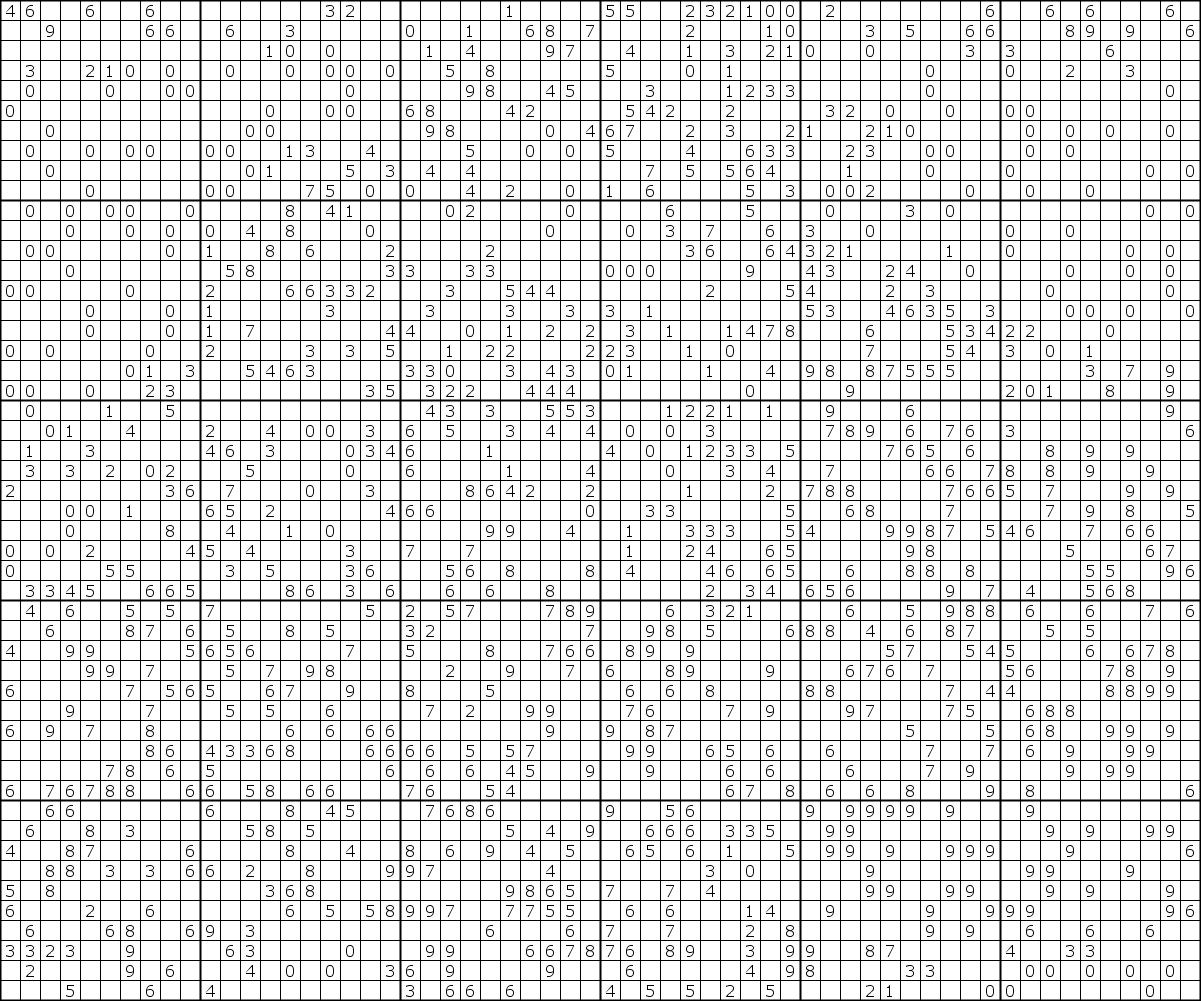

Values plotted in this chart, from the file beside it:
4; 6; 6; 6; 6; 6; 6; 6; 6; 6; 6; 6; 5; 4; 3; 3; 3; 2; 1; 0; 0; 0; 0; 0
6; 9; 9; 9; 8; 7; 6; 6; 6; 6; 6; 6; 5; 4; 3; 3; 3; 2; 1; 0; 0; 0; 0; 1
4; 6; 6; 6; 5; 4; 3; 3; 3; 3; 3; 3; 2; 1; 0; 0; 0; 0; 0; 0; 0; 1; 2; 4
2; 3; 3; 3; 2; 1; 0; 0; 0; 0; 0; 0; 0; 0; 0; 0; 0; 0; 0; 0; 1; 3; 5; 7
0; 0; 0; 0; 0; 0; 0; 0; 0; 0; 0; 0; 0; 0; 0; 0; 0; 0; 0; 1; 3; 6; 8; 9
0; 0; 0; 0; 0; 0; 0; 0; 0; 0; 0; 0; 0; 0; 0; 0; 0; 0; 1; 3; 6; 8; 9; 8
0; 0; 0; 0; 0; 0; 0; 0; 0; 0; 0; 0; 0; 0; 0; 1; 2; 3; 4; 6; 8; 9; 8; 6
0; 0; 0; 0; 0; 0; 0; 0; 0; 0; 0; 0; 0; 0; 1; 3; 4; 4; 4; 5; 6; 7; 7; 5
0; 0; 0; 0; 0; 0; 0; 0; 0; 0; 0; 0; 0; 1; 3; 6; 6; 5; 3; 3; 3; 4; 4; 4
0; 0; 0; 0; 0; 0; 0; 0; 0; 0; 0; 0; 1; 3; 6; 7; 5; 2; 0; 0; 0; 1; 2; 4
0; 0; 0; 0; 0; 0; 0; 0; 0; 0; 0; 0; 2; 5; 8; 7; 4; 1; 0; 0; 0; 0; 0; 2
0; 0; 0; 0; 0; 0; 0; 0; 0; 0; 0; 1; 4; 7; 8; 6; 3; 1; 0; 1; 1; 1; 0; 1
0; 0; 0; 0; 0; 0; 0; 0; 0; 0; 1; 3; 6; 8; 7; 6; 3; 2; 0; 2; 2; 3; 1; 1
0; 0; 0; 0; 0; 0; 0; 0; 0; 0; 2; 5; 8; 9; 6; 6; 3; 3; 1; 3; 3; 4; 2; 3
0; 0; 0; 0; 0; 0; 0; 0; 0; 0; 2; 5; 8; 9; 6; 6; 3; 3; 2; 3; 4; 4; 3; 3
0; 0; 0; 0; 0; 0; 0; 0; 0; 0; 1; 4; 7; 8; 6; 5; 3; 3; 3; 3; 4; 3; 3; 2
0; 0; 0; 0; 0; 0; 0; 0; 0; 0; 1; 4; 7; 7; 6; 4; 3; 3; 3; 4; 4; 3; 2; 0
0; 0; 0; 0; 0; 0; 0; 0; 0; 1; 2; 4; 6; 5; 6; 3; 3; 3; 3; 5; 3; 3; 1; 0
0; 0; 0; 0; 0; 0; 0; 1; 2; 3; 3; 3; 5; 4; 6; 3; 3; 3; 3; 6; 3; 3; 0; 0
0; 0; 0; 0; 0; 0; 1; 2; 3; 3; 2; 2; 4; 4; 5; 2; 2; 2; 3; 5; 4; 3; 2; 2
0; 0; 0; 0; 0; 1; 3; 5; 5; 3; 1; 2; 4; 4; 3; 1; 1; 1; 3; 5; 5; 4; 3; 3
0; 0; 0; 1; 2; 3; 4; 4; 4; 2; 2; 4; 5; 4; 1; 0; 0; 0; 3; 4; 6; 5; 5; 4
0; 1; 2; 3; 3; 3; 3; 3; 3; 3; 4; 6; 5; 3; 0; 0; 0; 0; 3; 4; 6; 6; 6; 4
2; 3; 3; 3; 3; 2; 1; 0; 2; 4; 6; 7; 5; 3; 0; 0; 0; 0; 3; 3; 6; 6; 8; 6
2; 3; 3; 2; 1; 0; 0; 1; 3; 6; 6; 7; 4; 3; 0; 0; 0; 0; 3; 3; 6; 6; 9; 8
2; 2; 1; 0; 0; 0; 1; 3; 6; 7; 6; 5; 3; 2; 0; 0; 0; 1; 4; 4; 6; 6; 9; 9
0; 0; 0; 0; 0; 1; 3; 6; 8; 7; 6; 4; 3; 2; 1; 1; 0; 2; 5; 6; 6; 5; 7; 8
0; 0; 0; 1; 2; 4; 6; 7; 7; 4; 5; 3; 4; 3; 4; 3; 1; 3; 6; 8; 7; 6; 6; 7
0; 1; 2; 4; 4; 5; 5; 6; 6; 4; 5; 3; 5; 5; 7; 5; 2; 3; 6; 8; 6; 5; 5; 6
2; 3; 3; 4; 5; 6; 6; 6; 6; 5; 6; 4; 5; 5; 8; 6; 3; 3; 5; 6; 4; 5; 6; 7
2; 4; 5; 6; 6; 6; 5; 5; 5; 6; 7; 5; 5; 5; 8; 7; 4; 4; 5; 5; 2; 2; 5; 7
4; 6; 6; 6; 7; 8; 8; 7; 6; 6; 7; 5; 5; 5; 8; 8; 5; 5; 5; 6; 3; 2; 4; 7
4; 7; 8; 9; 9; 9; 8; 6; 5; 5; 6; 5; 6; 7; 9; 9; 7; 7; 7; 8; 5; 2; 2; 5
6; 9; 9; 9; 9; 9; 8; 7; 6; 6; 6; 5; 6; 7; 9; 9; 8; 8; 8; 9; 7; 4; 2; 4
6; 9; 9; 9; 9; 8; 7; 6; 5; 6; 5; 6; 5; 6; 7; 8; 9; 9; 9; 9; 8; 5; 2; 2
6; 9; 9; 9; 8; 7; 6; 7; 5; 6; 4; 5; 4; 5; 6; 6; 6; 7; 8; 9; 9; 7; 4; 2
6; 9; 9; 9; 7; 6; 6; 8; 6; 6; 3; 4; 3; 5; 6; 6; 6; 6; 6; 6; 7; 7; 6; 3
6; 9; 9; 8; 6; 6; 7; 8; 6; 6; 4; 3; 3; 6; 8; 7; 6; 6; 6; 6; 6; 6; 6; 5
6; 9; 8; 7; 6; 7; 8; 7; 6; 6; 5; 4; 4; 7; 9; 8; 8; 7; 7; 6; 6; 6; 6; 6
6; 8; 7; 6; 7; 8; 8; 5; 5; 6; 6; 5; 5; 8; 8; 6; 6; 7; 9; 9; 7; 6; 5; 7
6; 7; 6; 6; 8; 8; 6; 3; 4; 6; 6; 6; 6; 9; 8; 5; 4; 5; 8; 9; 7; 7; 6; 8
5; 6; 6; 7; 8; 6; 3; 1; 3; 6; 6; 5; 5; 8; 8; 5; 3; 4; 7; 9; 7; 6; 6; 8
4; 6; 7; 8; 7; 4; 2; 1; 4; 6; 6; 4; 3; 6; 8; 7; 4; 4; 6; 9; 8; 6; 6; 7
4; 7; 8; 8; 5; 3; 3; 3; 5; 6; 6; 3; 2; 5; 8; 8; 5; 5; 6; 9; 9; 7; 6; 6
5; 8; 8; 6; 3; 3; 5; 5; 6; 6; 7; 4; 2; 3; 6; 8; 6; 6; 6; 9; 9; 8; 6; 6
6; 8; 6; 3; 2; 4; 7; 6; 6; 6; 8; 5; 3; 3; 6; 7; 5; 4; 5; 8; 9; 9; 7; 6
5; 6; 3; 2; 3; 6; 8; 6; 6; 6; 9; 6; 3; 1; 3; 4; 3; 2; 4; 7; 9; 9; 8; 7
3; 3; 2; 3; 6; 8; 9; 7; 6; 6; 8; 6; 3; 1; 2; 2; 1; 0; 2; 5; 8; 9; 9; 8
1; 2; 3; 6; 8; 9; 9; 8; 6; 6; 7; 7; 4; 1; 0; 0; 0; 0; 1; 3; 6; 8; 9; 9
0; 1; 3; 5; 6; 6; 6; 6; 4; 4; 4; 5; 3; 1; 0; 0; 0; 0; 0; 1; 3; 5; 6; 6
